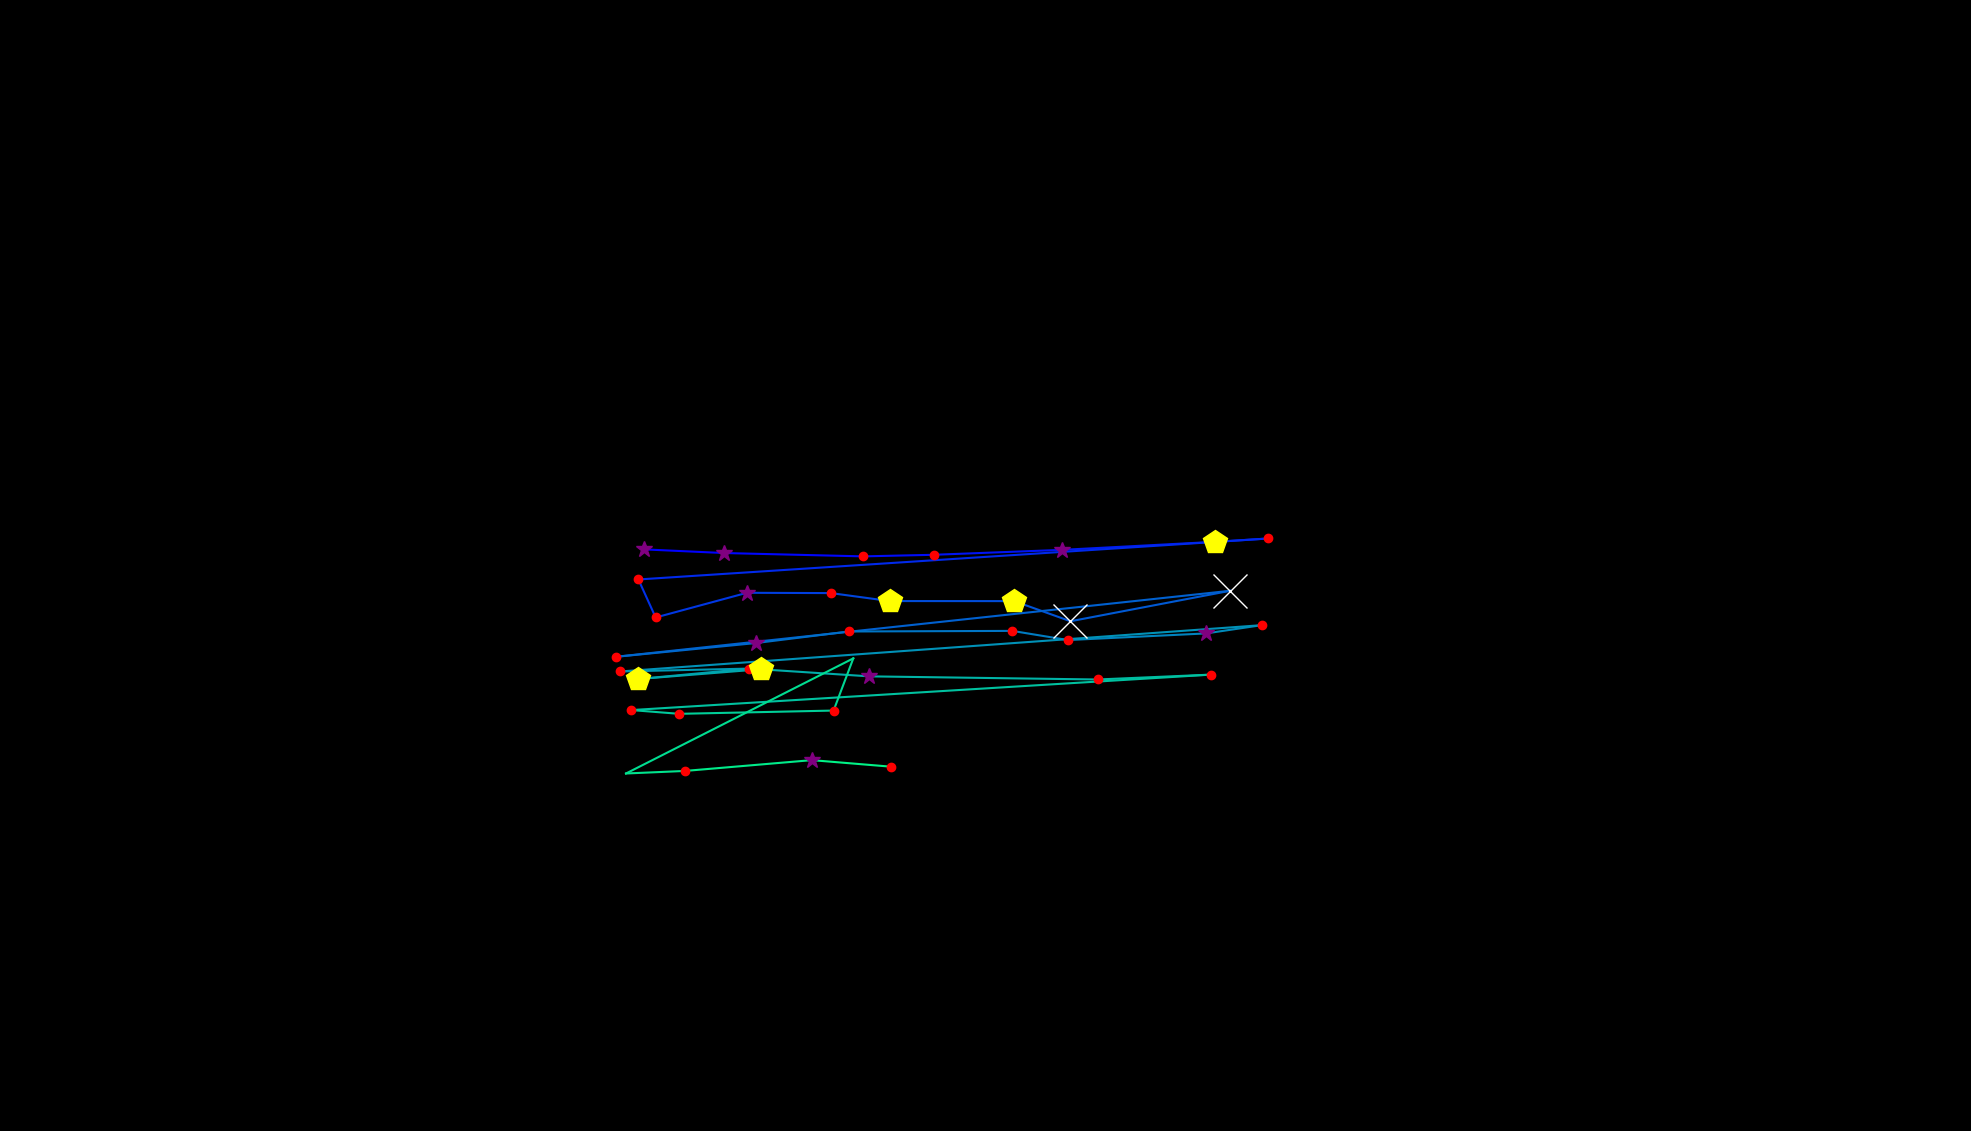

Source data for this figure (header and first rows):
, fixation_id, timestamp, avg_gaze_x, avg_gaze_y, duration
0, 58.0, 18918, 836.5, 755.3, 349.4
1, 59.0, 19316, 939.7, 750.6, 313.3
2, 60.0, 19749, 1121, 746.3, 241
3, 61.0, 20015, 1213, 748.3, 192.8
4, 62.0, 20424, 1379, 754.7, 265.1
5, 63.0, 20786, 1578, 765.2, 421.7
6, 64.0, 21232, 1647, 769.5, 168.7
7, 65.0, 21617, 829.1, 716.3, 180.7
8, 66.0, 21858, 851.5, 666.9, 144.6
9, 67.0, 22087, 970, 699, 265.1
10, 68.0, 22388, 1079, 698.6, 180.7
11, 69.0, 22593, 1156, 688.2, 457.9
12, 70.0, 23075, 1317, 688.2, 482
13, 71.0, 23581, 1390, 662, 626.6
14, 72.0, 24268, 1598, 701.6, 855.5
15, 73.0, 25256, 800, 615.9, 180.7
16, 74.0, 25618, 981.6, 633.7, 277.1
17, 75.0, 25919, 1102, 648.7, 144.6
18, 76.0, 26172, 1315, 649.5, 168.7
19, 77.0, 26365, 1387, 637.6, 132.5
20, 78.0, 26558, 1566, 646.2, 265.1
21, 79.0, 26847, 1638, 656.9, 144.6
22, 80.0, 27076, 805.6, 596.8, 192.8
23, 81.0, 27558, 973, 600.5, 156.6
24, 82.0, 27738, 829, 587, 433.8
25, 83.0, 28257, 987.8, 599.6, 421.7
26, 84.0, 28714, 1129, 590.4, 397.6
27, 85.0, 29486, 1425, 586.4, 241
28, 86.0, 29751, 1572, 592.7, 132.5
29, 87.0, 30052, 820.1, 546.7, 180.7
30, 88.0, 30257, 882.1, 541.8, 144.6
31, 89.0, 30450, 1083, 546, 216.9
32, 90.0, 31040, 1108, 613.8, 108.4
33, 91.0, 31450, 813, 464.3, 60.25
34, 92.0, 31679, 889.4, 467.6, 241
35, 93.0, 32004, 1054, 481.6, 253
36, 94.0, 32317, 1157, 473.1, 180.7
